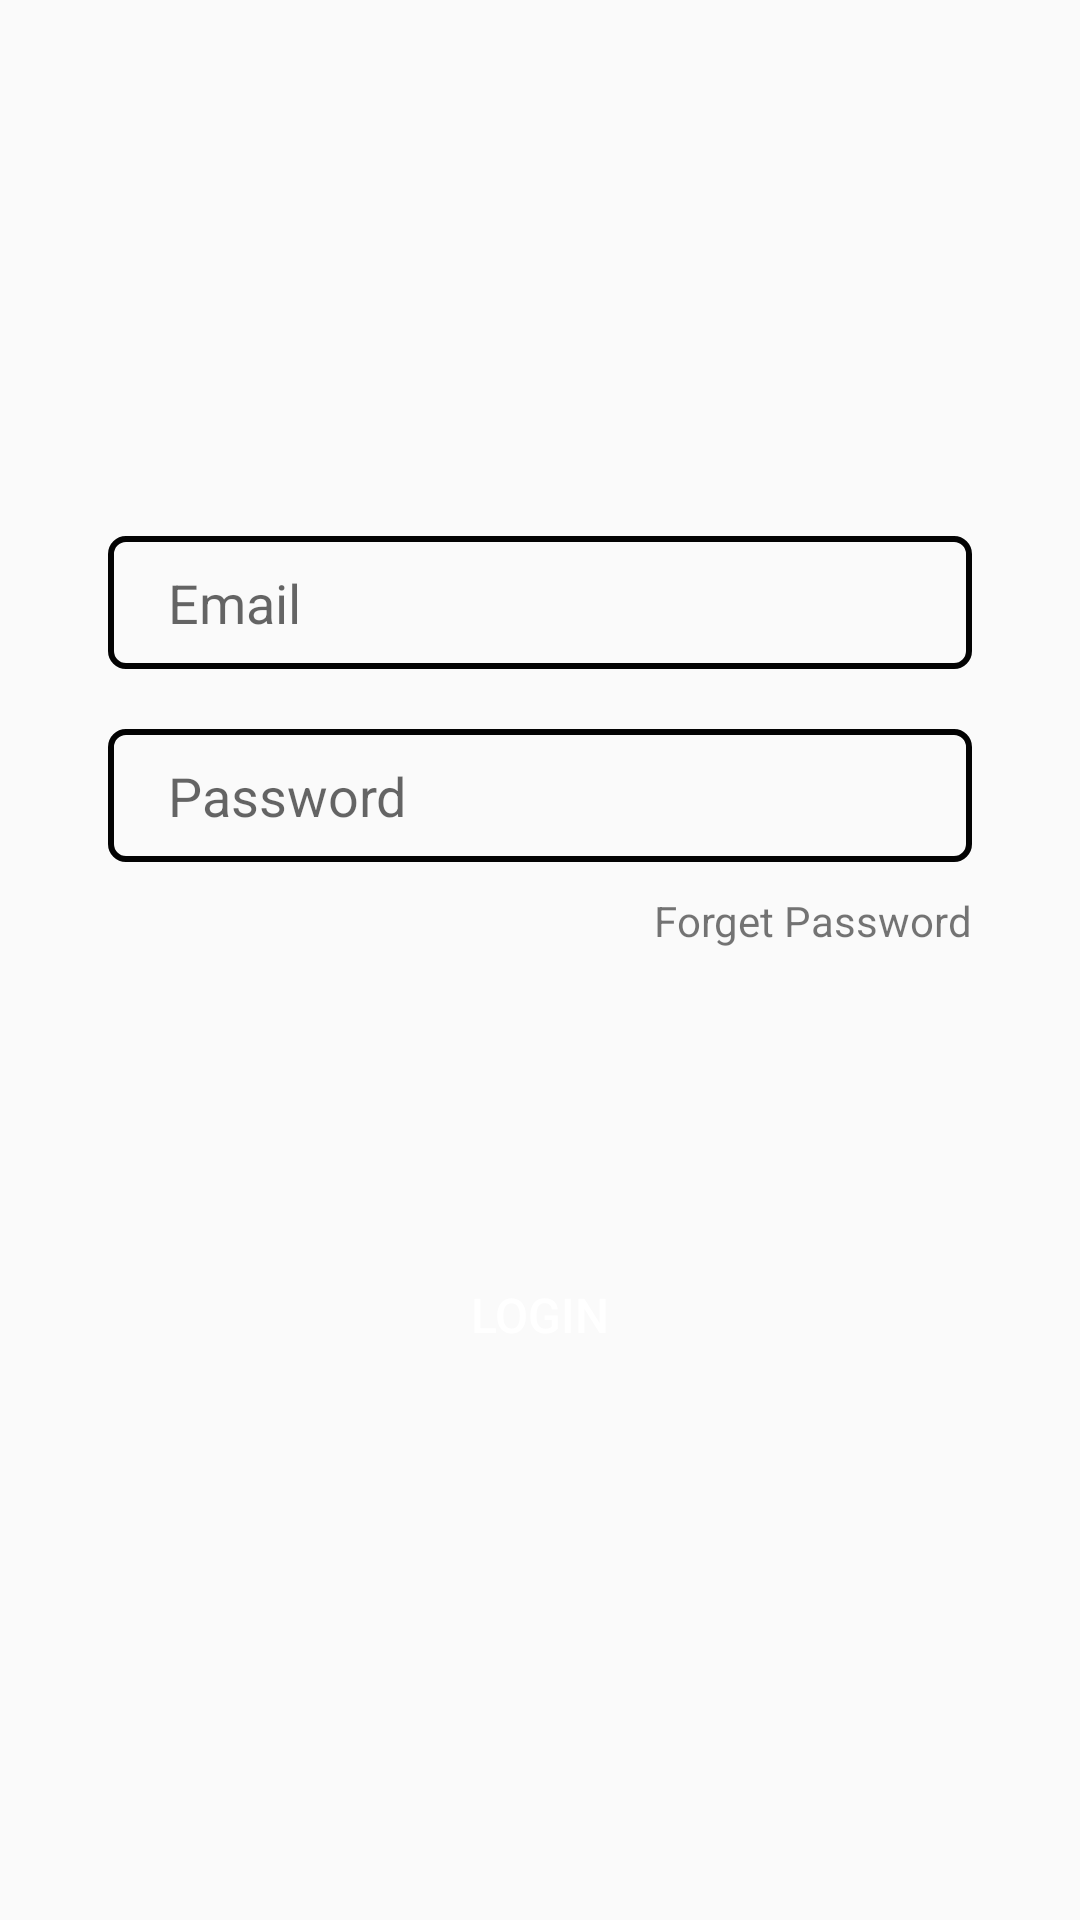

Produce the Android XML layout that renders to this screen, including the resource entries it uses.
<!-- AndroidManifest.xml: application theme AppTheme -->
<!-- res/layout/logindoctor_tab_fragment.xml -->
<?xml version="1.0" encoding="utf-8"?>
<androidx.constraintlayout.widget.ConstraintLayout
    xmlns:android="http://schemas.android.com/apk/res/android"
    xmlns:app="http://schemas.android.com/apk/res-auto"
    android:layout_width="match_parent"
    android:layout_height="match_parent">


    <EditText
        android:id="@+id/logemaildoctor"
        android:layout_width="0dp"
        android:layout_height="wrap_content"
        android:hint="Email"
        android:paddingLeft="20dp"
        android:paddingTop="10dp"
        android:paddingBottom="10dp"
        android:background="@drawable/edit_text_bg"
        app:layout_constraintBottom_toBottomOf="parent"
        app:layout_constraintEnd_toEndOf="parent"
        app:layout_constraintHorizontal_bias=".5"
        app:layout_constraintStart_toStartOf="parent"
        app:layout_constraintTop_toTopOf="parent"
        app:layout_constraintVertical_bias=".3"
        app:layout_constraintWidth_percent=".8" />

    <EditText
        android:id="@+id/logpassworddoctor"
        android:layout_width="0dp"
        android:layout_height="wrap_content"
        android:hint="Password"
        android:paddingLeft="20dp"
        android:inputType="textPassword"
        android:paddingTop="10dp"
        android:paddingBottom="10dp"
        app:layout_constraintVertical_bias="0"
        android:layout_marginTop="20dp"
        android:background="@drawable/edit_text_bg"
        app:layout_constraintBottom_toBottomOf="parent"
        app:layout_constraintEnd_toEndOf="parent"
        app:layout_constraintHorizontal_bias=".5"
        app:layout_constraintStart_toStartOf="parent"
        app:layout_constraintTop_toBottomOf="@+id/logemaildoctor"
        app:layout_constraintWidth_percent=".8" />

    <Button
        android:id="@+id/logindoctor"
        android:layout_width="0dp"
        android:layout_height="wrap_content"
        android:background="@drawable/button_bg"
        android:text="Login"
        android:textColor="@android:color/white"
        android:textSize="16sp"
        app:layout_constraintBottom_toBottomOf="parent"
        app:layout_constraintEnd_toEndOf="parent"
        app:layout_constraintStart_toStartOf="parent"
        app:layout_constraintTop_toTopOf="parent"
        app:layout_constraintVertical_bias=".7"
        app:layout_constraintWidth_percent=".8" />

    <TextView
        android:id="@+id/forgetpassworddoctor"
        android:layout_width="wrap_content"
        android:layout_height="wrap_content"
        android:layout_marginTop="10dp"
        android:text="Forget Password"
        app:layout_constraintBottom_toBottomOf="parent"
        app:layout_constraintEnd_toEndOf="@+id/logpassworddoctor"
        app:layout_constraintHorizontal_bias="1.0"
        app:layout_constraintStart_toStartOf="parent"
        app:layout_constraintTop_toBottomOf="@+id/logpassworddoctor"
        app:layout_constraintVertical_bias="0" />
</androidx.constraintlayout.widget.ConstraintLayout>
<!-- resources referenced by this layout -->
<resources>
  <!-- drawable edit_text_bg (drawable) -->
  <?xml version="1.0" encoding="utf-8"?>
  <shape xmlns:android="http://schemas.android.com/apk/res/android">
  <corners android:radius="5dp"/>
      <stroke android:width="2dp"
          android:color="#030303"
          />
  
  </shape>
  <style name="AppTheme" parent="Theme.AppCompat.Light.DarkActionBar">
          
          <item name="colorPrimary">@color/colorPrimary</item>
          <item name="colorPrimaryDark">@color/colorPrimaryDark</item>
          <item name="colorAccent">@color/colorAccent</item>
          <item name="windowActionBar">false</item>
          <item name="windowNoTitle">true</item>
      </style>
  <color name="colorPrimary">#3F51B5</color>
  <color name="colorPrimaryDark">#303F9F</color>
  <color name="colorAccent">#FF4081</color>
</resources>
